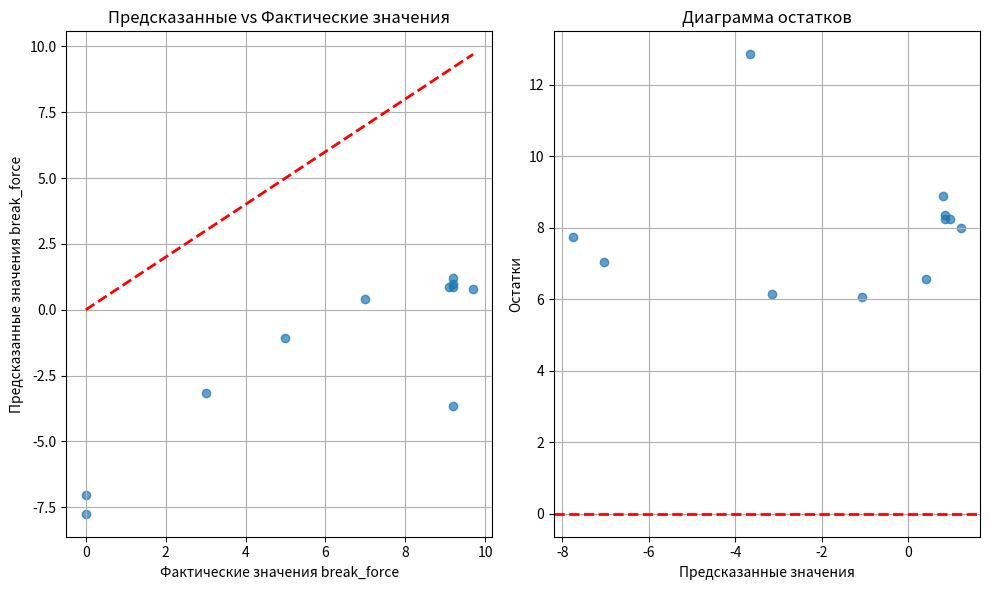

Write the Python code that produced this figure.
import numpy as np
import pandas as pd
import matplotlib.pyplot as plt

# Исходные данные
data = {
    'gap': [0.2, 0.2, 0.2, 0.2, 0.2, 0.2, 0.2, 0.2, 0.2, 0.2, 0.2],
    'surface_energy': [34, 44, 44, 44, 34, 44, 41, 39, 43, 38, 44],
    'roughness': [3.2, 3.1, 3.1, 3.3, 0.1, 2.6, 0.2, 1.8, 1.2, 0.25, 1.5],
    'curing_time': [24, 24, 24, 24, 24, 24, 24, 24, 24, 24, 24],
    'break_force': [0, 9.2, 9.1, 9.7, 0, 9.2, 5, 3, 7, 9.2, 9.2]
}

# Создаем DataFrame
df = pd.DataFrame(data)

# Разделяем на признаки (X) и целевую переменную (y)
X = df[['gap', 'surface_energy', 'roughness', 'curing_time']].values
y = df['break_force'].values

# Добавляем столбец единиц для intercept (свободного члена)
X = np.column_stack((np.ones(len(X)), X))

# Вычисляем коэффициенты по методу наименьших квадратов: β = (X^T * X)^(-1) * X^T * y
XtX = np.dot(X.T, X)
XtX_inv = np.linalg.inv(XtX)
Xty = np.dot(X.T, y)
beta = np.dot(XtX_inv, Xty)

# Предсказанные значения
y_pred = np.dot(X, beta)

# Остатки
residuals = y - y_pred

# Оценка качества модели
# Сумма квадратов остатков (SSE)
SSE = np.sum(residuals**2)
# Общая сумма квадратов (SST)
SST = np.sum((y - np.mean(y))**2)
# Коэффициент детерминации R^2
R_squared = 1 - (SSE / SST)

# Вывод результатов
print("Результаты регрессионного анализа:")
print("----------------------------------")
print(f"Intercept (β0): {beta[0]:.4f}")
print(f"Коэффициент для gap (β1): {beta[1]:.4f}")
print(f"Коэффициент для surface_energy (β2): {beta[2]:.4f}")
print(f"Коэффициент для roughness (β3): {beta[3]:.4f}")
print(f"Коэффициент для curing_time (β4): {beta[4]:.4f}")
print("----------------------------------")
print(f"R² (коэффициент детерминации): {R_squared:.4f}")
print(f"Скорректированный R²: {1 - (1 - R_squared) * (len(y)-1)/(len(y)-X.shape[1]-1):.4f}")
print("----------------------------------")
print("Проверка условия:")
print(f"Сумма квадратов остатков (SSE): {SSE:.4f}")
print(f"Общая сумма квадратов (SST): {SST:.4f}")
print(f"SSE + SSR = {SSE + (SST - SSE):.4f} (должно быть равно SST = {SST:.4f})")

# Визуализация: предсказанные vs фактические значения
plt.figure(figsize=(10, 6))

# Предсказанные vs фактические
plt.subplot(1, 2, 1)
plt.scatter(y, y_pred, alpha=0.7)
plt.plot([y.min(), y.max()], [y.min(), y.max()], 'r--', lw=2)
plt.xlabel('Фактические значения break_force')
plt.ylabel('Предсказанные значения break_force')
plt.title('Предсказанные vs Фактические значения')
plt.grid(True)

# Остатки
plt.subplot(1, 2, 2)
plt.scatter(y_pred, residuals, alpha=0.7)
plt.axhline(y=0, color='r', linestyle='--', lw=2)
plt.xlabel('Предсказанные значения')
plt.ylabel('Остатки')
plt.title('Диаграмма остатков')
plt.grid(True)

plt.tight_layout()
plt.show()

# Создаем DataFrame для удобного просмотра результатов
results_df = pd.DataFrame({
    'Actual': y,
    'Predicted': y_pred,
    'Residual': residuals
})
print("\nТаблица предсказаний и остатков:")
print(results_df.round(4))